Run: headless pygame with SDL's dummy video driver; simulated clock (each Clock.tick advances the game by its frame time, no real sleeping); random seed 0; keys injected as events and as key.get_pressed() state; no mouse input.
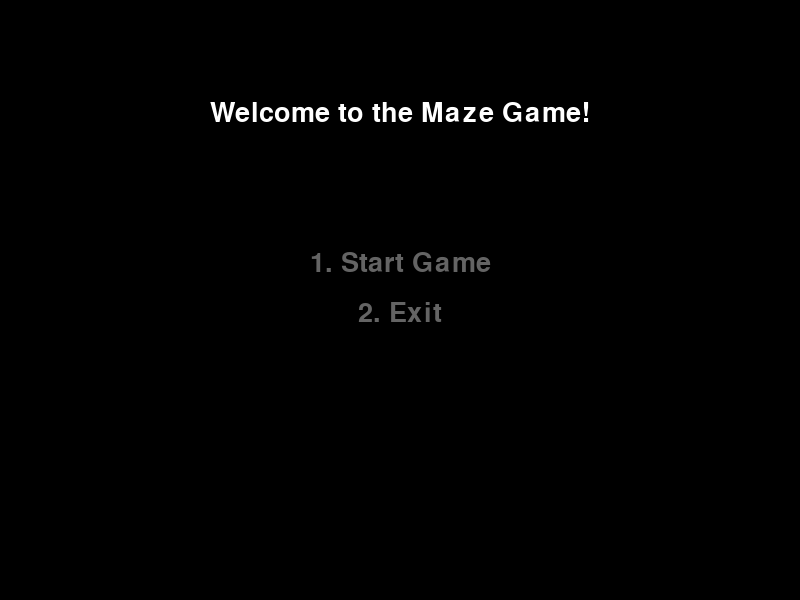
Frame 1 of 4 · flips 1–60 · no input
Frame 2 of 4 · flips 61–180 · tapped SPACE, RETURN · held RIGHT (→), D · screen unchanged from frame 1, image omitted
Frame 3 of 4 · flips 181–300 · held DOWN (↓), S · screen unchanged from frame 2, image omitted
Frame 4 of 4 · flips 301–420 · held LEFT (←), A, UP (↑), W · screen unchanged from frame 3, image omitted

The pygame program that drew these frames:

# pylint: disable=E1101

# Turning texts Start and Exit into button.
# Change the font of the start menu.  
# Change the background. 


# pylint: disable=E1101
import pygame
import sys

# Initialize Pygame
pygame.init()

# Screen resolution
res = (800, 600)

# Create a window
screen = pygame.display.set_mode(res)

# Set the window title
pygame.display.set_caption("Maze Game")

# White color
color_white = (255, 255, 255)

# Dark shade of the text
color_dark = (100, 100, 100)

# Defining a font
font = pygame.font.SysFont('Arial', 40)

# Rendering a welcome message
welcome_message = font.render('Welcome to the Maze Game!', True, color_white)

# Rendering start and exit options
start_option = font.render('1. Start Game', True, color_dark)
exit_option = font.render('2. Exit', True, color_dark)

while True:
    for event in pygame.event.get():
        if event.type == pygame.QUIT:
            pygame.quit()
            sys.exit()

    # Fills the screen with a color
    screen.fill((0, 0, 0))

    # Display the welcome message at the top
    screen.blit(welcome_message, (res[0] // 2 - welcome_message.get_width() // 2, 100))

    # Display start and exit options below the welcome message
    screen.blit(start_option, (res[0] // 2 - start_option.get_width() // 2, 250))
    screen.blit(exit_option, (res[0] // 2 - exit_option.get_width() // 2, 300))

    # Update the display
    pygame.display.flip()

    # Get user input
    key = pygame.key.get_pressed()

    # Check if the user pressed '1' for Start Game
    if key[pygame.K_1]:
        print("Starting the game!")  # You can replace this with the actual game start logic

    # Check if the user pressed '2' for Exit
    elif key[pygame.K_2]:
        pygame.quit()
        sys.exit()
                       
